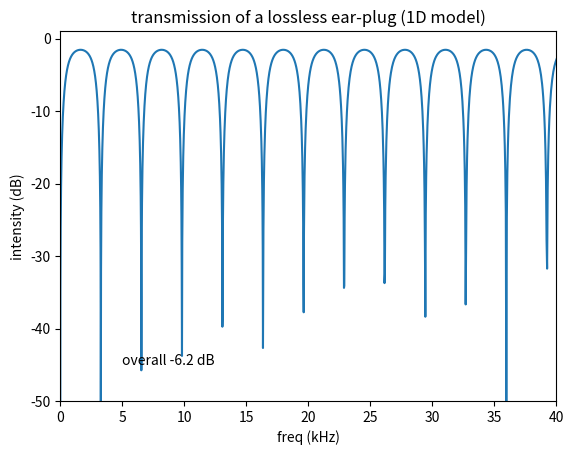

This chart was generated by the following Python code: (Note: this script raises an exception after producing the figure.)
#!/usr/bin/env python3
# -*- coding: utf-8 -*-
"""
Created on Mon Jul 31 18:02:43 2023

[redacted]
"""

import numpy as np
import matplotlib.pyplot as plt

# See Section 6.1 Theory of Optical Coatings in Springer Handbook of Lasers & Optics
# Traeger (Ed)
# https://link.springer.com/referenceworkentry/10.1007/978-0-387-30420-5_6

# earplug thickness
thickness = 15e-3 #15mm

v_air = 330 #m/s
v_plug = 1110 #m/s See Ba. et al. 2017 https://hal.science/hal-02901486
n0 = v_air / v_air
n1 = v_plug / v_air
n2 = v_air / v_air
f = np.logspace(0,5,num=10000)
wavelength = v_air / f
theta_incident = 0 #radians

d1= 2*np.pi*n1*thickness*np.cos(theta_incident)/wavelength

r1=(n0-n1)/(n0+n1)
r2=(n1-n2)/(n1+n2)

rrcos = 2*r1*r2*np.cos(2*d1)

Rs = (r1**2 + rrcos + r2**2)/(1 + rrcos + (r1**2)*(r2**2))

logRs = 10*np.log10(Rs)

plt.plot(f/1e3,logRs)
plt.xlim([0,40])
plt.ylim([-50, 1])
plt.xlabel("freq (kHz)")
plt.ylabel("intensity (dB)")

overall = 10*np.log10(np.sum(Rs)/len(Rs))
plt.annotate("overall %0.1f dB"%(overall), (5,-45))

plt.title("transmission of a lossless ear-plug (1D model)")
plt.savefig("./img/lossless-1d-%dmm.png"%(thickness*1e3), dpi=300)

